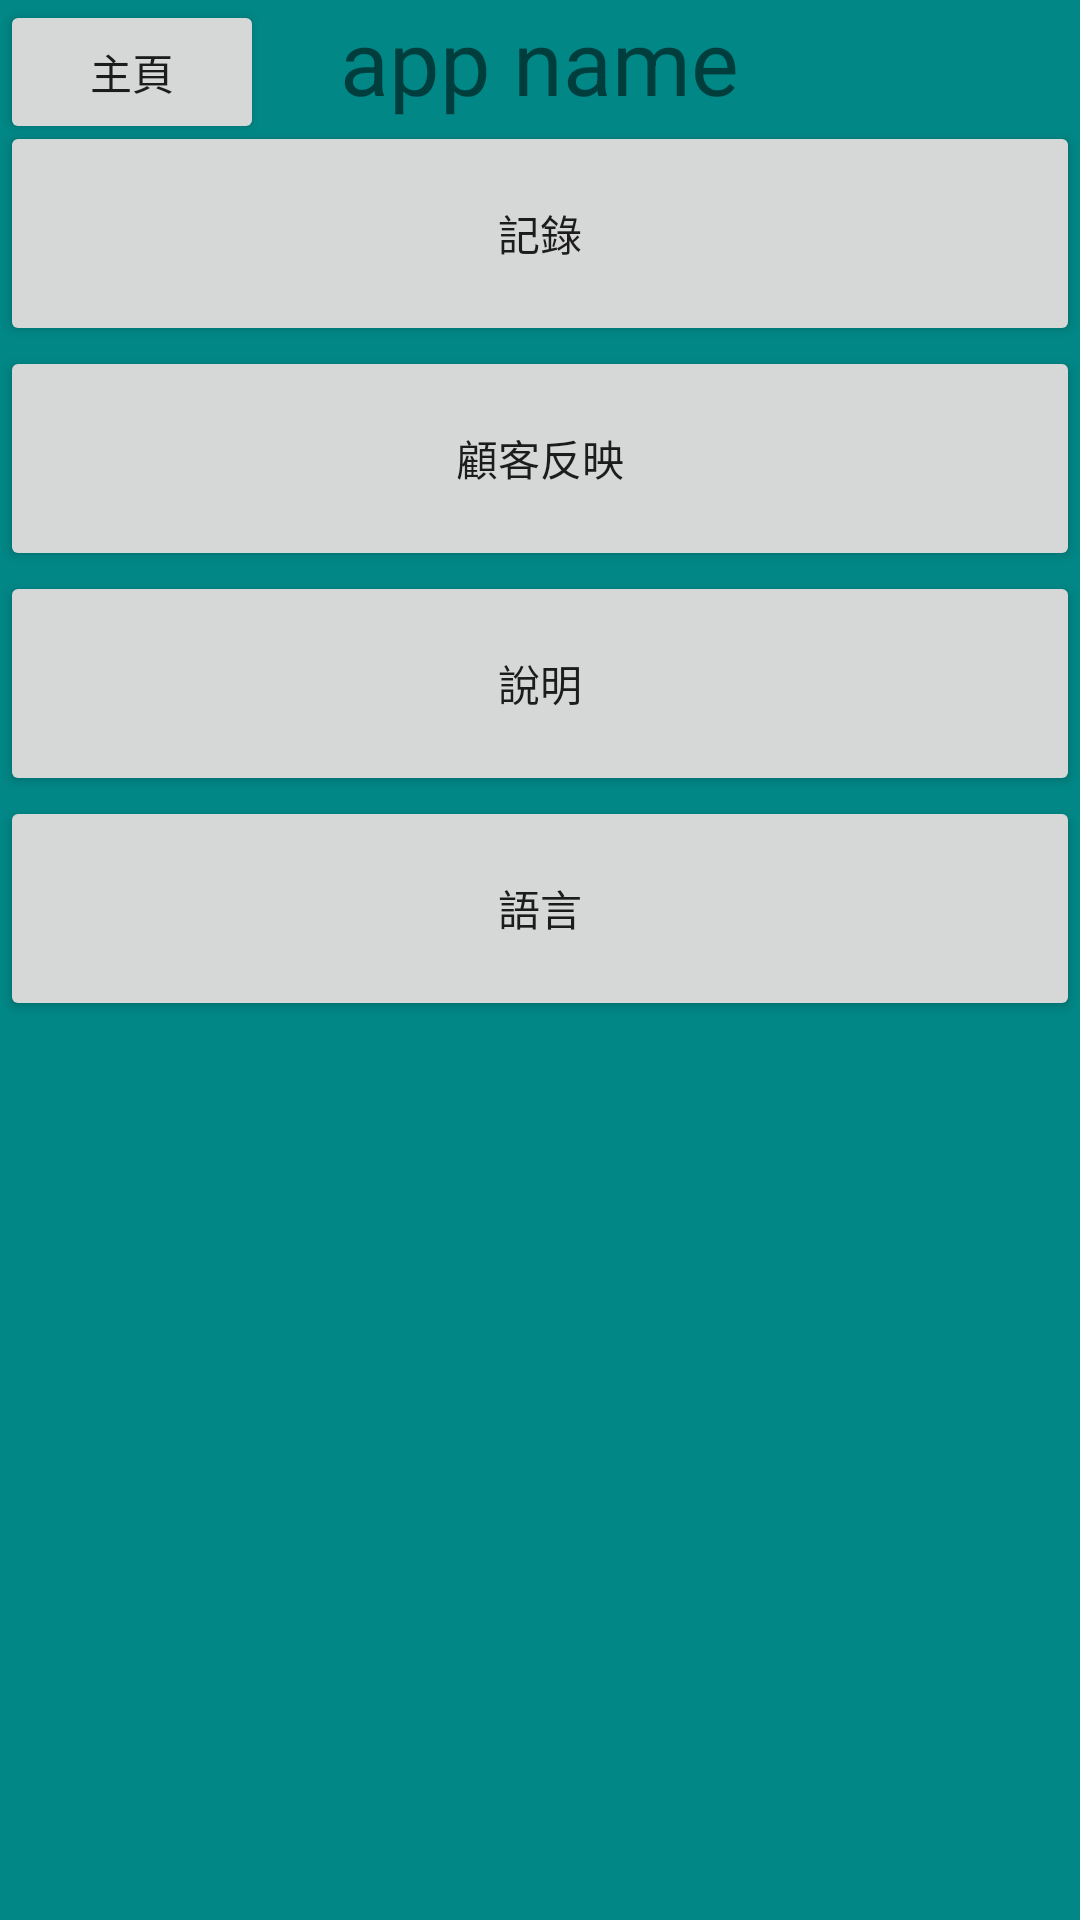

Layout XML and referenced resources for this Android screen:
<!-- AndroidManifest.xml: application theme Theme.Gyming -->
<!-- res/layout/activity_setting.xml -->
<?xml version="1.0" encoding="utf-8"?>
<FrameLayout xmlns:android="http://schemas.android.com/apk/res/android"
    xmlns:app="http://schemas.android.com/apk/res-auto"
    xmlns:tools="http://schemas.android.com/tools"
    android:layout_width="match_parent"
    android:layout_height="match_parent"
    android:background="@color/teal_700"
    tools:context=".setting">

    <RelativeLayout
        android:layout_width="match_parent"
        android:layout_height="match_parent">

        <Button
            android:id="@+id/button2"
            android:layout_width="wrap_content"
            android:layout_height="wrap_content"
            android:text="主頁" />

        <TextView
            android:id="@+id/textView2"
            android:layout_width="wrap_content"
            android:layout_height="wrap_content"
            android:layout_centerHorizontal="true"
            android:text="app name"
            android:textSize="30sp" />

        <LinearLayout
            android:layout_width="match_parent"
            android:layout_height="match_parent"
            android:layout_below="@id/textView2"
            android:orientation="vertical">

            <Button
                android:id="@+id/button3"
                android:layout_width="match_parent"
                android:layout_height="75dp"
                android:text="記錄" />

            <Button
                android:id="@+id/button4"
                android:layout_width="match_parent"
                android:layout_height="75dp"
                android:text="顧客反映" />

            <Button
                android:id="@+id/button5"
                android:layout_width="match_parent"
                android:layout_height="75dp"
                android:text="說明" />

            <Button
                android:id="@+id/button6"
                android:layout_width="match_parent"
                android:layout_height="75dp"
                android:text="語言" />

        </LinearLayout>
    </RelativeLayout>

</FrameLayout>
<!-- resources referenced by this layout -->
<resources>
  <style name="Theme.Gyming" parent="Theme.MaterialComponents.DayNight.DarkActionBar">
          
          <item name="colorPrimary">@color/purple_500</item>
          <item name="colorPrimaryVariant">@color/purple_700</item>
          <item name="colorOnPrimary">@color/white</item>
          
          <item name="colorSecondary">@color/teal_200</item>
          <item name="colorSecondaryVariant">@color/teal_700</item>
          <item name="colorOnSecondary">@color/black</item>
          
          <item name="android:statusBarColor" tools:targetApi="l">?attr/colorPrimaryVariant</item>
          
      </style>
  <!-- not gathered from this repository: default colours our renderer supplied (Android Studio template values) -->
  <color name="purple_500">#FF6200EE</color>
  <color name="purple_700">#FF3700B3</color>
  <color name="teal_200">#FF03DAC5</color>
  <color name="teal_700">#FF018786</color>
  <color name="black">#FF000000</color>
  <color name="white">#FFFFFFFF</color>
</resources>
